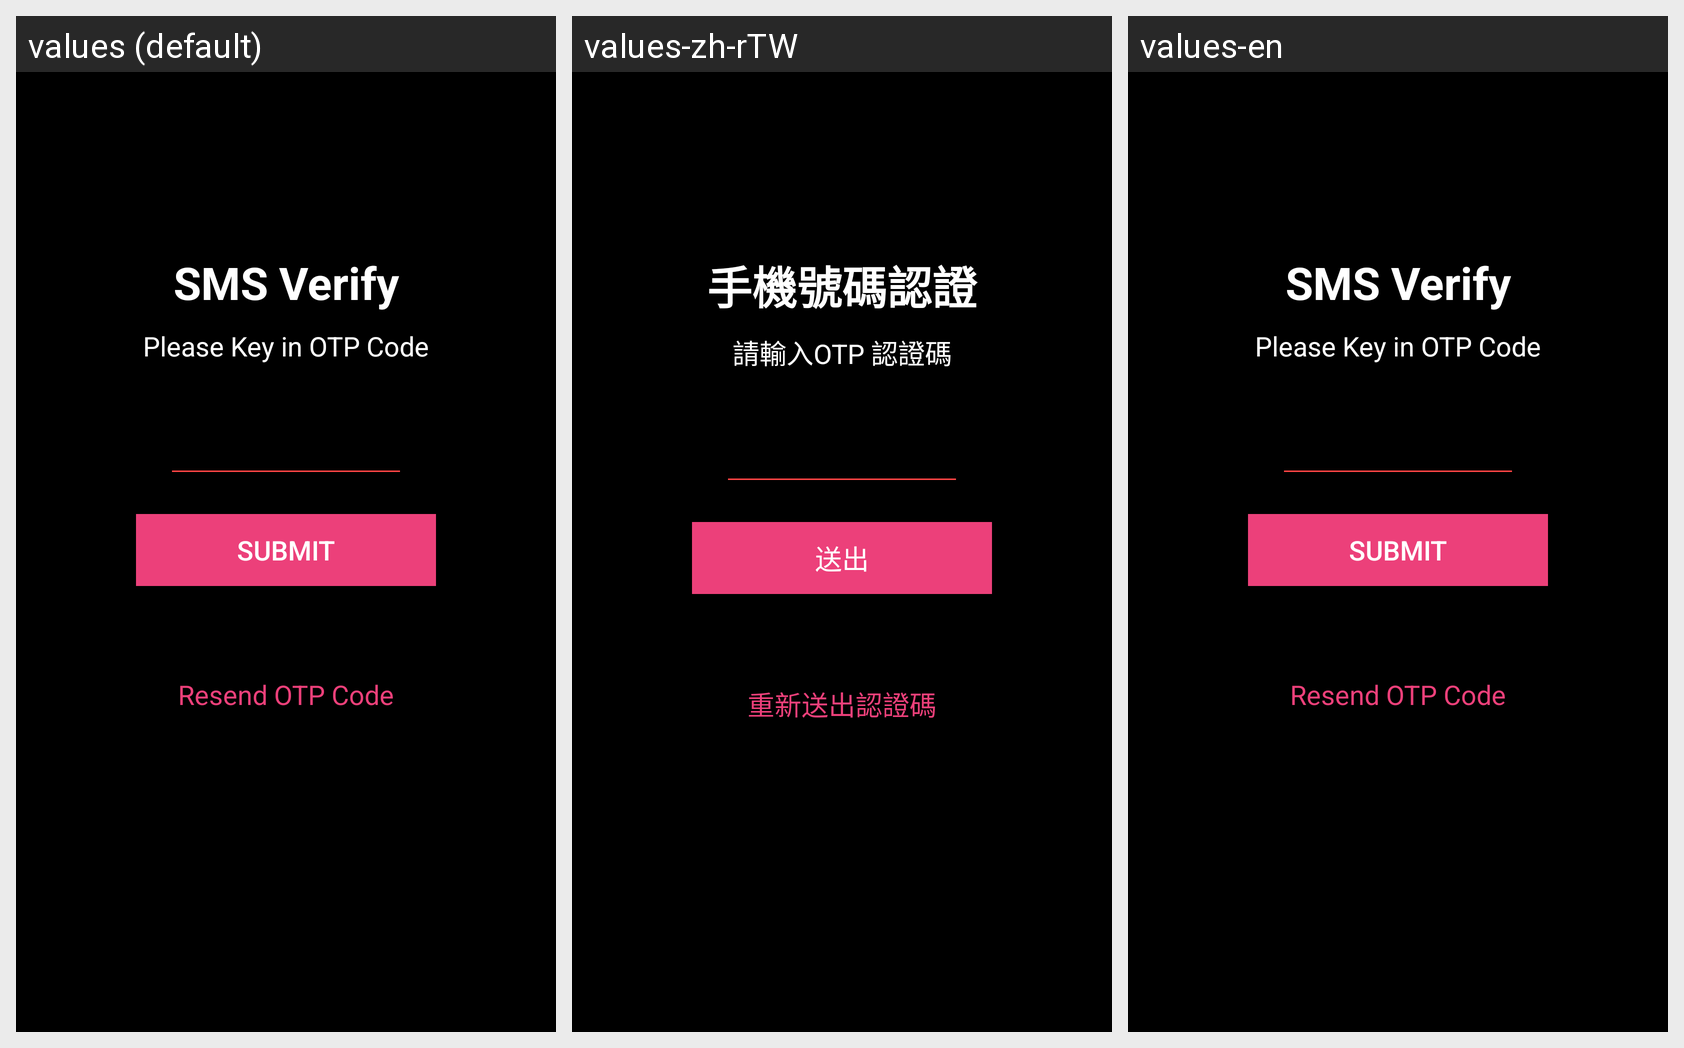

The same Android screen rendered under several of its app's locales, left to right. List the strings drawn on it with the default value and each locale's translation.
Android screen res/layout/activity_s_m_s_verify.xml rendered under 3 locales, left to right: values (default), values-zh-rTW, values-en. Device: Nexus 5 (rendered at 1080×1920; each locale shown at half size, 540×960, under a caption strip naming it); theme AppTheme.
Strings drawn on this screen, with the default value and each locale's value (text and hints the layout hard-codes, and strings that could not be matched under every locale, appear in the picture but are not listed):

UI.SMSVerifyTitle
  values: SMS Verify
  values-zh-rTW: 手機號碼認證
  values-en: SMS Verify

UI.SMSVerifySubTitle
  values: Please Key in OTP Code
  values-zh-rTW: 請輸入OTP 認證碼
  values-en: Please Key in OTP Code

UI.SMSVerifySubmit
  values: Submit
  values-zh-rTW: 送出
  values-en: Submit

UI.SMSResendOTP
  values: Resend OTP Code
  values-zh-rTW: 重新送出認證碼
  values-en: Resend OTP Code
